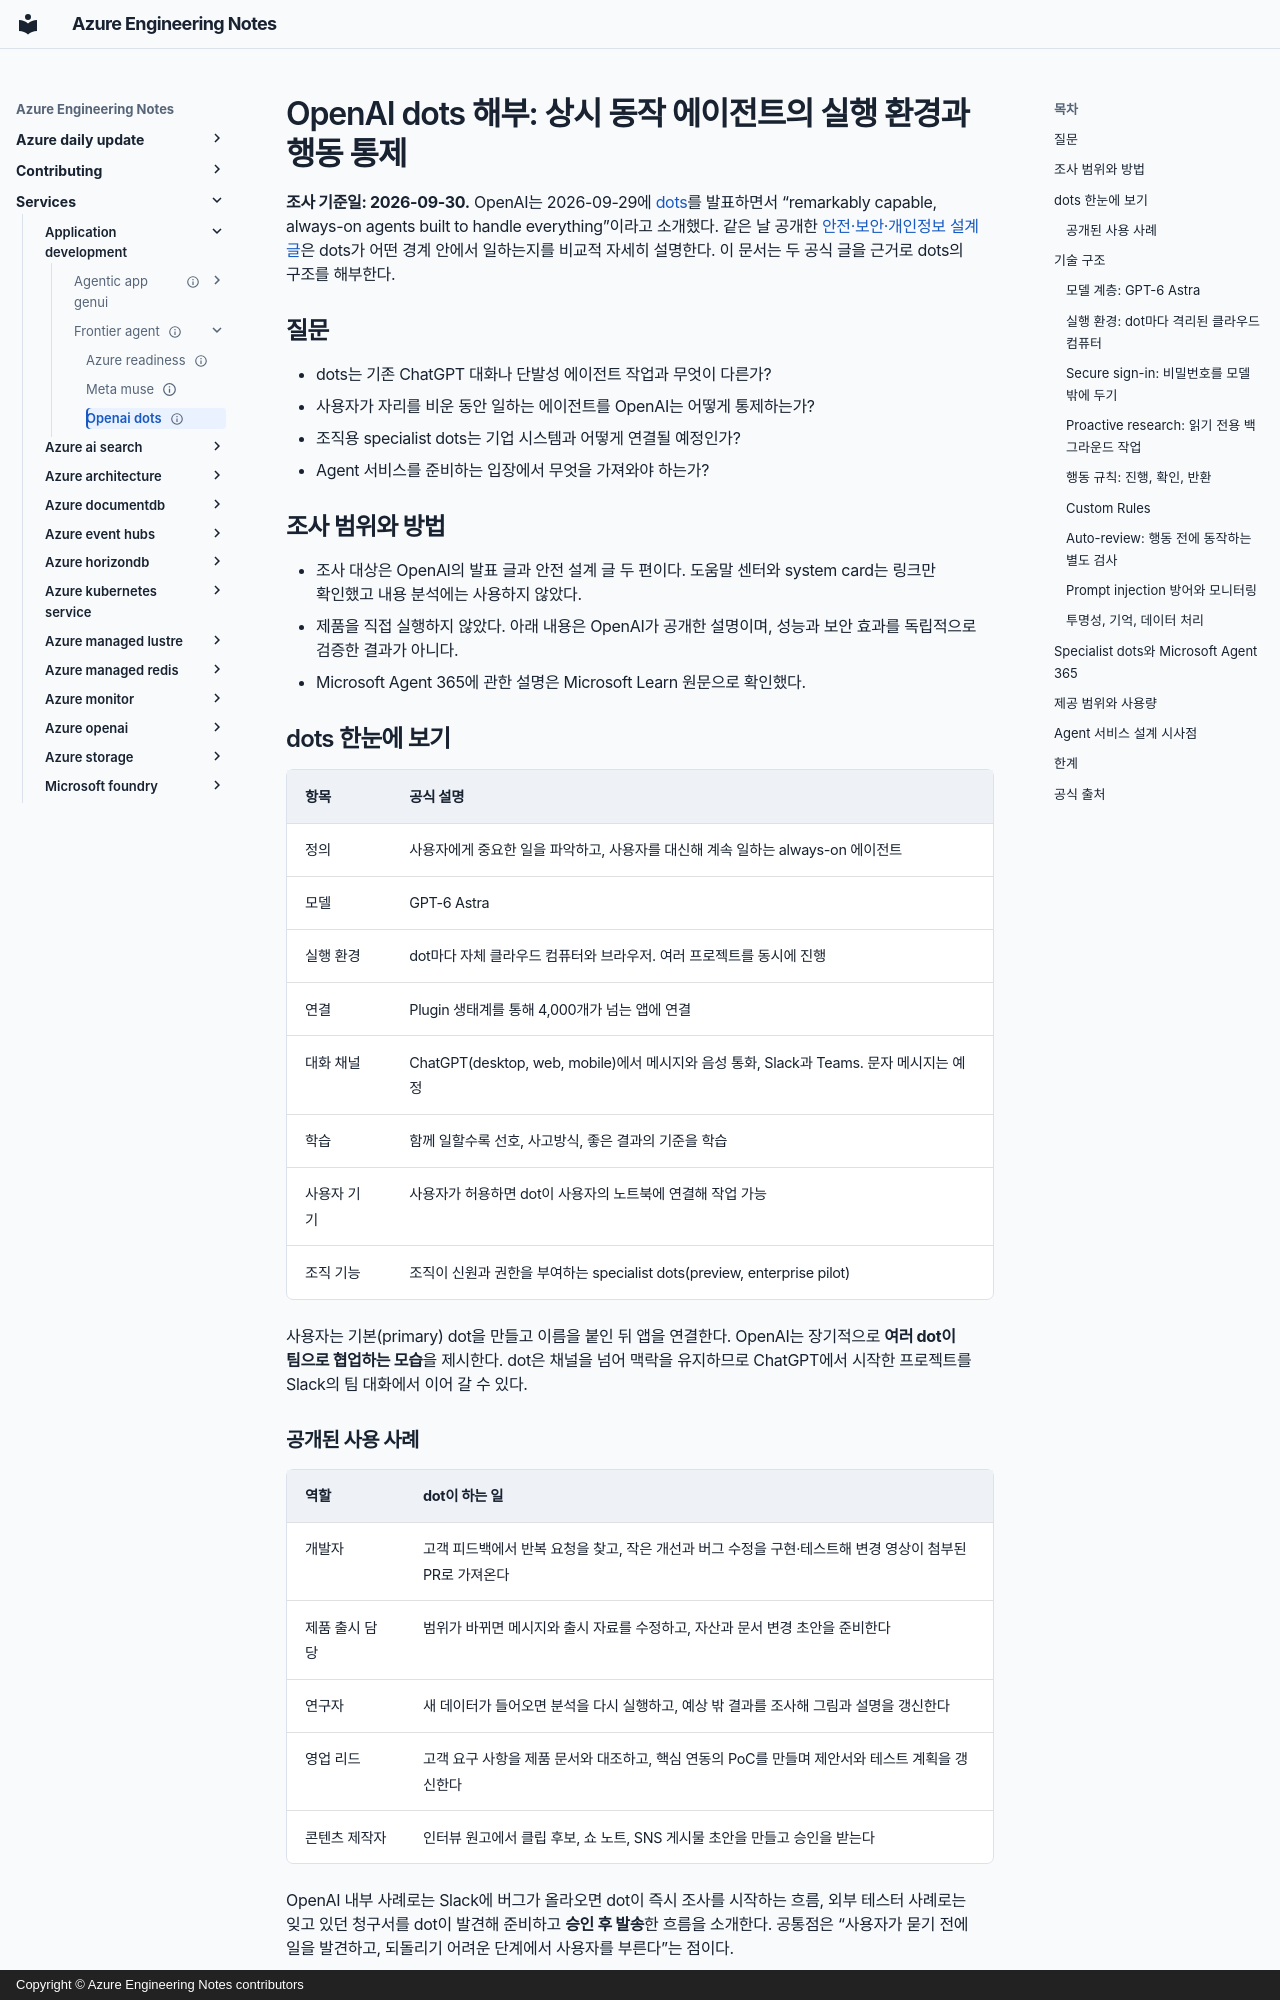

repository: daeungo1/devguidesample · page: services/application-development/frontier-agent/openai-dots/index.html · generator: mkdocs · copyright: Copyright © Azure Engineering Notes contributors

---
title: "OpenAI dots 해부: 상시 동작 에이전트의 실행 환경과 행동 통제"
description: OpenAI dots의 제품 구성, 전용 클라우드 컴퓨터, proactive research, Auto-review와 행동 규칙, specialist dots를 공식 발표 기준으로 분석하고 Agent 서비스 설계 시사점을 정리합니다.
document_type: research
topic_order: 1
services: [application-development]
technologies: [computer-use]
tags: [design, secure, evaluate, ai-agents]
status: current
verification_status: verified
published_at: 2026-09-30
sources_checked_at: 2026-09-30
official_sources:
  - title: Introducing dots
    url: https://openai.com/index/introducing-dots/
  - title: How we build safety, security, and privacy into dots
    url: https://openai.com/index/how-we-build-safety-security-and-privacy-into-dots/
  - title: Overview of Microsoft Agent 365
    url: https://learn.microsoft.com/microsoft-agent-365/overview
---

# OpenAI dots 해부: 상시 동작 에이전트의 실행 환경과 행동 통제

**조사 기준일: 2026-09-30.** OpenAI는 2026-09-29에 [dots][dots]를 발표하면서
“remarkably capable, always-on agents built to handle everything”이라고
소개했다. 같은 날 공개한 [안전·보안·개인정보 설계 글][dots-safety]은 dots가
어떤 경계 안에서 일하는지를 비교적 자세히 설명한다. 이 문서는 두 공식 글을
근거로 dots의 구조를 해부한다.

## 질문

- dots는 기존 ChatGPT 대화나 단발성 에이전트 작업과 무엇이 다른가?
- 사용자가 자리를 비운 동안 일하는 에이전트를 OpenAI는 어떻게 통제하는가?
- 조직용 specialist dots는 기업 시스템과 어떻게 연결될 예정인가?
- Agent 서비스를 준비하는 입장에서 무엇을 가져와야 하는가?

## 조사 범위와 방법

- 조사 대상은 OpenAI의 발표 글과 안전 설계 글 두 편이다. 도움말 센터와
  system card는 링크만 확인했고 내용 분석에는 사용하지 않았다.
- 제품을 직접 실행하지 않았다. 아래 내용은 OpenAI가 공개한 설명이며, 성능과
  보안 효과를 독립적으로 검증한 결과가 아니다.
- Microsoft Agent 365에 관한 설명은 Microsoft Learn 원문으로 확인했다.

## dots 한눈에 보기

| 항목 | 공식 설명 |
|---|---|
| 정의 | 사용자에게 중요한 일을 파악하고, 사용자를 대신해 계속 일하는 always-on 에이전트 |
| 모델 | GPT-6 Astra |
| 실행 환경 | dot마다 자체 클라우드 컴퓨터와 브라우저. 여러 프로젝트를 동시에 진행 |
| 연결 | Plugin 생태계를 통해 4,000개가 넘는 앱에 연결 |
| 대화 채널 | ChatGPT(desktop, web, mobile)에서 메시지와 음성 통화, Slack과 Teams. 문자 메시지는 예정 |
| 학습 | 함께 일할수록 선호, 사고방식, 좋은 결과의 기준을 학습 |
| 사용자 기기 | 사용자가 허용하면 dot이 사용자의 노트북에 연결해 작업 가능 |
| 조직 기능 | 조직이 신원과 권한을 부여하는 specialist dots(preview, enterprise pilot) |

사용자는 기본(primary) dot을 만들고 이름을 붙인 뒤 앱을 연결한다. OpenAI는
장기적으로 **여러 dot이 팀으로 협업하는 모습**을 제시한다. dot은 채널을 넘어
맥락을 유지하므로 ChatGPT에서 시작한 프로젝트를 Slack의 팀 대화에서 이어 갈 수
있다.
